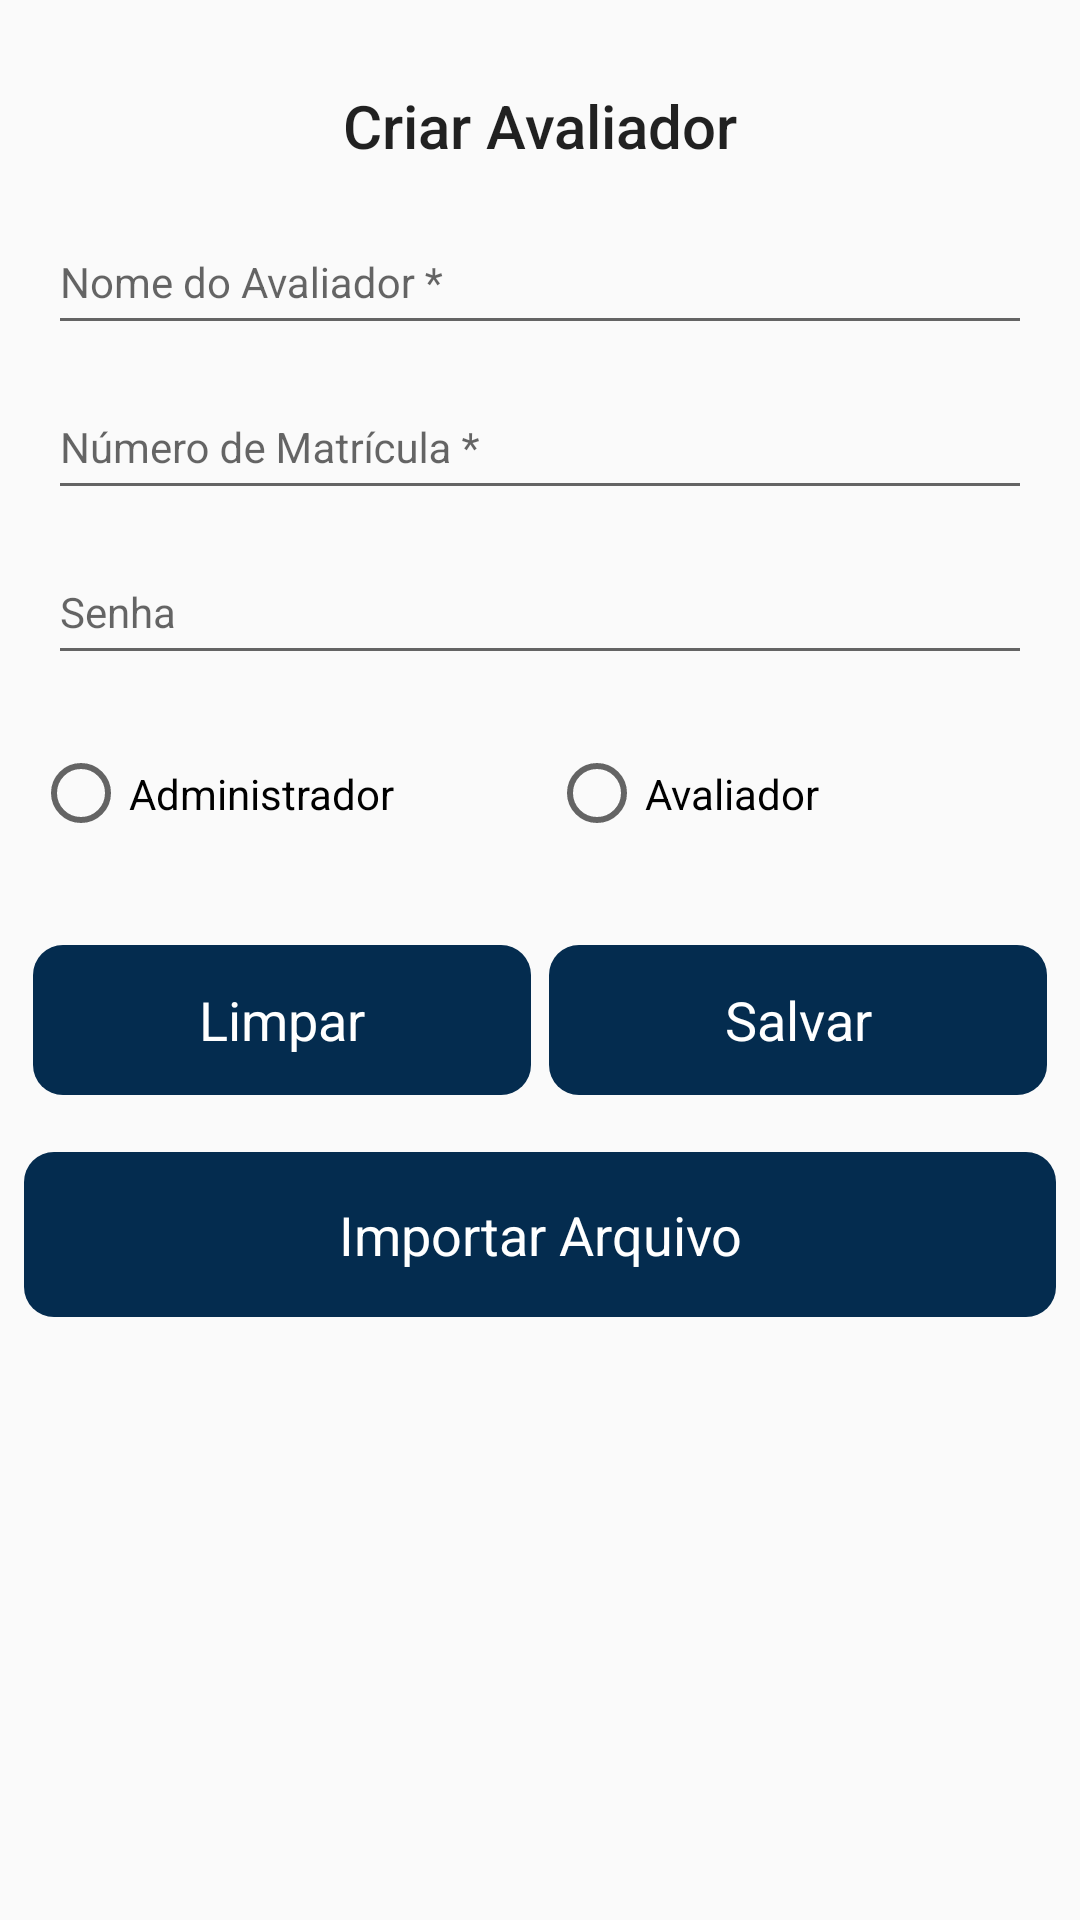

Write the Android layout XML for this screen, with the resource values it uses.
<!-- AndroidManifest.xml: application theme AppTheme -->
<!-- res/layout/activity_criar_avaliador.xml -->
<?xml version="1.0" encoding="utf-8"?>
<android.support.constraint.ConstraintLayout xmlns:android="http://schemas.android.com/apk/res/android"
    xmlns:app="http://schemas.android.com/apk/res-auto"
    xmlns:tools="http://schemas.android.com/tools"
    android:layout_width="fill_parent"
    android:layout_height="fill_parent"
    tools:context=".Atividades.FuncoesAdmin.Avaliador.CriarAvaliadorActivity">

    <LinearLayout
        android:id="@+id/linearLayout2"
        android:layout_width="match_parent"
        android:layout_height="56dp"
        android:layout_marginEnd="8dp"
        android:layout_marginStart="8dp"
        android:layout_marginTop="16dp"
        android:orientation="vertical"
        app:layout_constraintEnd_toEndOf="parent"
        app:layout_constraintStart_toStartOf="parent"
        app:layout_constraintTop_toBottomOf="@+id/linearLayout3">

        <LinearLayout
            android:layout_width="fill_parent"
            android:layout_height="wrap_content"
            android:baselineAligned="false"
            android:gravity="bottom"
            android:orientation="horizontal"
            tools:ignore="UselessParent">

            <LinearLayout
                android:layout_width="wrap_content"
                android:layout_height="wrap_content"
                android:layout_weight="1"
                android:gravity="center_horizontal"
                android:orientation="vertical"
                android:padding="3dp">

                <RelativeLayout
                    android:layout_width="wrap_content"
                    android:layout_height="wrap_content">

                    <Button
                        android:id="@+id/buttonLimparCamposAvaliador"
                        style="@style/Widget.AppCompat.Button.Colored"
                        android:layout_width="fill_parent"
                        android:layout_height="fill_parent"
                        android:background="@drawable/botao_arredondado"
                        android:backgroundTint="@color/colorPrimaryDark"
                        android:text="@string/limpar"
                        android:textAppearance="@style/TextAppearance.AppCompat.Medium"
                        android:textColor="@android:color/white" />


                </RelativeLayout>
            </LinearLayout>

            <LinearLayout
                android:layout_width="wrap_content"
                android:layout_height="wrap_content"
                android:layout_weight="1"
                android:gravity="center_horizontal"
                android:orientation="vertical"
                android:padding="3dp">

                <RelativeLayout
                    android:layout_width="wrap_content"
                    android:layout_height="wrap_content">

                    <Button
                        android:id="@+id/buttonSalvarAvaliador"
                        style="@style/Widget.AppCompat.Button.Colored"
                        android:layout_width="fill_parent"
                        android:layout_height="fill_parent"
                        android:background="@drawable/botao_arredondado"
                        android:backgroundTint="@color/colorPrimaryDark"
                        android:text="@string/salvar"
                        android:textAppearance="@style/TextAppearance.AppCompat.Medium"
                        android:textColor="@android:color/white" />


                </RelativeLayout>
            </LinearLayout>
        </LinearLayout>
    </LinearLayout>

    <LinearLayout
        android:id="@+id/linearLayout3"
        android:layout_width="match_parent"
        android:layout_height="63dp"
        android:layout_marginEnd="8dp"
        android:layout_marginStart="8dp"
        android:layout_marginTop="8dp"
        android:orientation="vertical"
        app:layout_constraintEnd_toEndOf="parent"
        app:layout_constraintStart_toStartOf="parent"
        app:layout_constraintTop_toBottomOf="@+id/senhaAvaliador2">

        <LinearLayout
            android:layout_width="fill_parent"
            android:layout_height="wrap_content"
            android:baselineAligned="false"
            android:gravity="bottom"
            android:orientation="horizontal"
            tools:ignore="UselessParent">

            <LinearLayout
                android:layout_width="wrap_content"
                android:layout_height="wrap_content"
                android:layout_weight="1"
                android:gravity="center_horizontal"
                android:orientation="vertical"
                android:padding="3dp">

                <RelativeLayout
                    android:layout_width="wrap_content"
                    android:layout_height="wrap_content">

                    <RadioButton
                        android:id="@+id/radioButtonEletronico"
                        android:layout_width="fill_parent"
                        android:layout_height="fill_parent"
                        android:onClick="onCheckboxClicked"
                        android:text="Administrador" />


                </RelativeLayout>
            </LinearLayout>

            <LinearLayout
                android:layout_width="wrap_content"
                android:layout_height="wrap_content"
                android:layout_weight="1"
                android:gravity="center_horizontal"
                android:orientation="vertical"
                android:padding="3dp">

                <RelativeLayout
                    android:layout_width="wrap_content"
                    android:layout_height="wrap_content">

                    <RadioButton
                        android:id="@+id/radioButtonAvaliador"
                        android:layout_width="fill_parent"
                        android:layout_height="fill_parent"
                        android:onClick="onCheckboxClicked"
                        android:text="Avaliador" />


                </RelativeLayout>
            </LinearLayout>
        </LinearLayout>
    </LinearLayout>


    <TextView
        android:id="@+id/CriarAvaliador"
        android:layout_width="0dp"
        android:layout_height="36dp"
        android:layout_marginBottom="8dp"
        android:layout_marginEnd="24dp"
        android:layout_marginStart="24dp"
        android:layout_marginTop="24dp"
        android:gravity="center"
        android:text="@string/criar_avaliador"
        android:textAppearance="@android:style/TextAppearance.Material.DialogWindowTitle"
        app:layout_constraintBottom_toBottomOf="parent"
        app:layout_constraintEnd_toEndOf="parent"
        app:layout_constraintStart_toStartOf="parent"
        app:layout_constraintTop_toTopOf="parent"
        app:layout_constraintVertical_bias="0.0"
        app:layout_constraintVertical_chainStyle="spread_inside" />

    <android.support.design.widget.TextInputLayout
        android:id="@+id/senhaAvaliador2"
        android:layout_width="match_parent"
        android:layout_height="55dp"
        android:layout_marginEnd="16dp"
        android:layout_marginStart="16dp"
        app:layout_constraintTop_toBottomOf="@+id/numeroMatriculaAvaliador2">

        <EditText
            android:id="@+id/senhaAvaliador"
            android:layout_width="fill_parent"
            android:layout_height="fill_parent"
            android:ems="10"
            android:hint="Senha"
            android:inputType="textPersonName"
            android:singleLine="true"
            android:textAppearance="@style/TextAppearance.AppCompat.Small"
            android:textColorLink="@android:color/background_dark"
            app:layout_constraintEnd_toEndOf="parent"
            app:layout_constraintStart_toStartOf="parent" />
    </android.support.design.widget.TextInputLayout>

    <android.support.design.widget.TextInputLayout
        android:id="@+id/nomeAvaliador2"
        android:layout_width="match_parent"
        android:layout_height="55dp"
        android:layout_marginEnd="16dp"
        android:layout_marginStart="16dp"
        app:layout_constraintTop_toBottomOf="@+id/CriarAvaliador">

        <EditText
            android:id="@+id/nomeAvaliador"
            android:layout_width="fill_parent"
            android:layout_height="fill_parent"
            android:ems="10"
            android:hint="@string/nome_do_avaliador"
            android:inputType="textPersonName"
            android:singleLine="true"
            android:textAppearance="@style/TextAppearance.AppCompat.Small"
            android:textColorLink="@android:color/background_dark"
            app:layout_constraintEnd_toEndOf="parent"
            app:layout_constraintStart_toStartOf="parent"
            app:layout_constraintTop_toBottomOf="@+id/CriarAvaliador2" />
    </android.support.design.widget.TextInputLayout>

    <android.support.design.widget.TextInputLayout
        android:id="@+id/numeroMatriculaAvaliador2"
        android:layout_width="match_parent"
        android:layout_height="55dp"
        android:layout_marginEnd="16dp"
        android:layout_marginStart="16dp"
        app:layout_constraintTop_toBottomOf="@+id/nomeAvaliador2">

        <EditText
            android:id="@+id/numeroMatriculaAvaliador"
            android:layout_width="fill_parent"
            android:layout_height="fill_parent"
            android:ems="10"
            android:hint="@string/n_mero_de_matr_cula"
            android:inputType="number"
            android:singleLine="true"
            android:textAppearance="@style/TextAppearance.AppCompat.Small"
            app:layout_constraintEnd_toEndOf="parent"
            app:layout_constraintStart_toStartOf="parent"
            app:layout_constraintTop_toBottomOf="@+id/nomeAvaliador2" />
    </android.support.design.widget.TextInputLayout>


    <Button
        android:id="@+id/ImportarExcel"
        style="@style/Widget.AppCompat.Button.Colored"
        android:layout_width="0dp"
        android:layout_height="55dp"
        android:layout_marginEnd="8dp"
        android:layout_marginStart="8dp"
        android:layout_marginTop="16dp"
        android:background="@drawable/botao_arredondado"
        android:backgroundTint="@color/colorPrimaryDark"
        android:text="Importar Arquivo"
        android:textAppearance="@style/TextAppearance.AppCompat.Medium"
        android:textColor="@android:color/white"
        app:layout_constraintEnd_toEndOf="parent"
        app:layout_constraintStart_toStartOf="parent"
        app:layout_constraintTop_toBottomOf="@+id/linearLayout2" />

</android.support.constraint.ConstraintLayout>
<!-- resources referenced by this layout -->
<resources>
  <color name="colorPrimaryDark">#042c4f</color>
  <!-- drawable botao_arredondado (drawable) -->
  <?xml version="1.0" encoding="UTF-8"?>
  <shape xmlns:android="http://schemas.android.com/apk/res/android">
      <corners android:bottomLeftRadius="10dp"
          android:bottomRightRadius="10dp"
          android:topLeftRadius="10dp"
          android:topRightRadius="10dp" />
  </shape>
  <string name="criar_avaliador">Criar Avaliador</string>
  <string name="limpar">Limpar</string>
  <string name="n_mero_de_matr_cula">Número de Matrícula *</string>
  <string name="nome_do_avaliador">Nome do Avaliador *</string>
  <string name="salvar">Salvar</string>
  <style name="AppTheme" parent="Theme.AppCompat.Light.NoActionBar">
          
          <item name="colorPrimary">@color/colorPrimary</item>
          <item name="colorPrimaryDark">@color/colorPrimaryDark</item>
          <item name="colorAccent">@color/color</item>
      </style>
  <color name="colorPrimary">#436f91</color>
  <color name="color">#005699</color>
</resources>
